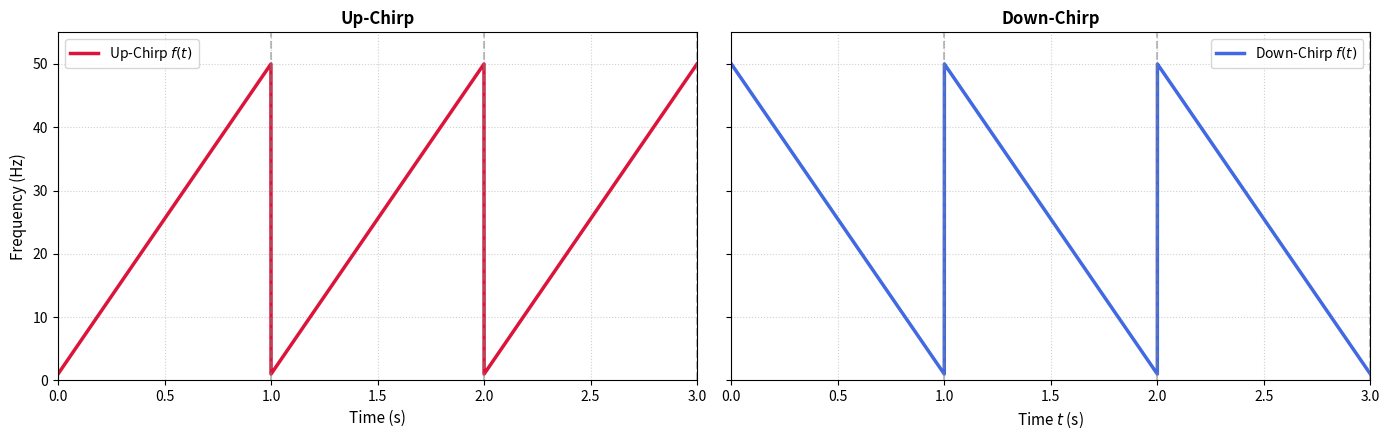

This figure's Python source:
import numpy as np
import matplotlib.pyplot as plt

# --- Parameter Definitions ---
f_min = 1.0          # Minimum frequency: 1 Hz
f_max = 50.0         # Maximum frequency: 50 Hz
duration_per_period = 1.0  # Duration of one full period: 1 second
sample_rate = 2000   # Sampling rate in Hz
total_periods = 3

# Samples for a single 1-second period
total_samples_per_period = int(sample_rate * duration_per_period)

# --- Step 1: Create the Up-Chirp Profile (Sawtooth) ---
single_up_period = np.linspace(f_min, f_max, total_samples_per_period)
three_periods_up = np.tile(single_up_period, total_periods)

# --- Step 2: Create the Down-Chirp Profile (Inverted Sawtooth) ---
single_down_period = np.linspace(f_max, f_min, total_samples_per_period)
three_periods_down = np.tile(single_down_period, total_periods)

# Create a shared time vector for the complete 3-second duration
total_samples = len(three_periods_up)
t = np.linspace(0, duration_per_period * total_periods, total_samples)

# --- Plot Generation ---
fig, (ax1, ax2) = plt.subplots(1, 2, figsize=(14, 4.5), sharey=True)

# Left Subplot: Up-Chirp Frequency Profile
ax1.plot(t, three_periods_up, color='crimson', linewidth=2.5, label='Up-Chirp $f(t)$')
ax1.set_title('Up-Chirp', fontsize=12, fontweight='bold')
ax1.set_xlabel('Time (s)', fontsize=11)
ax1.set_ylabel('Frequency (Hz)', fontsize=11)
ax1.set_xlim(0, duration_per_period * total_periods)
ax1.set_ylim(0, f_max + 5)
ax1.grid(True, linestyle=':', alpha=0.6)

# Add period boundary lines for the left plot
for i in range(total_periods + 1):
    ax1.axvline(x=i * duration_per_period, color='gray', linestyle='--', alpha=0.5)
ax1.legend(loc='upper left')

# Right Subplot: Down-Chirp Frequency Profile
ax2.plot(t, three_periods_down, color='royalblue', linewidth=2.5, label='Down-Chirp $f(t)$')
ax2.set_title('Down-Chirp', fontsize=12, fontweight='bold')
ax2.set_xlabel('Time $t$ (s)', fontsize=11)
ax2.set_xlim(0, duration_per_period * total_periods)
ax2.grid(True, linestyle=':', alpha=0.6)

# Add period boundary lines for the right plot
for i in range(total_periods + 1):
    ax2.axvline(x=i * duration_per_period, color='gray', linestyle='--', alpha=0.5)
ax2.legend(loc='upper right')

# Optimize spacing and render the plots
plt.tight_layout()
plt.show()
